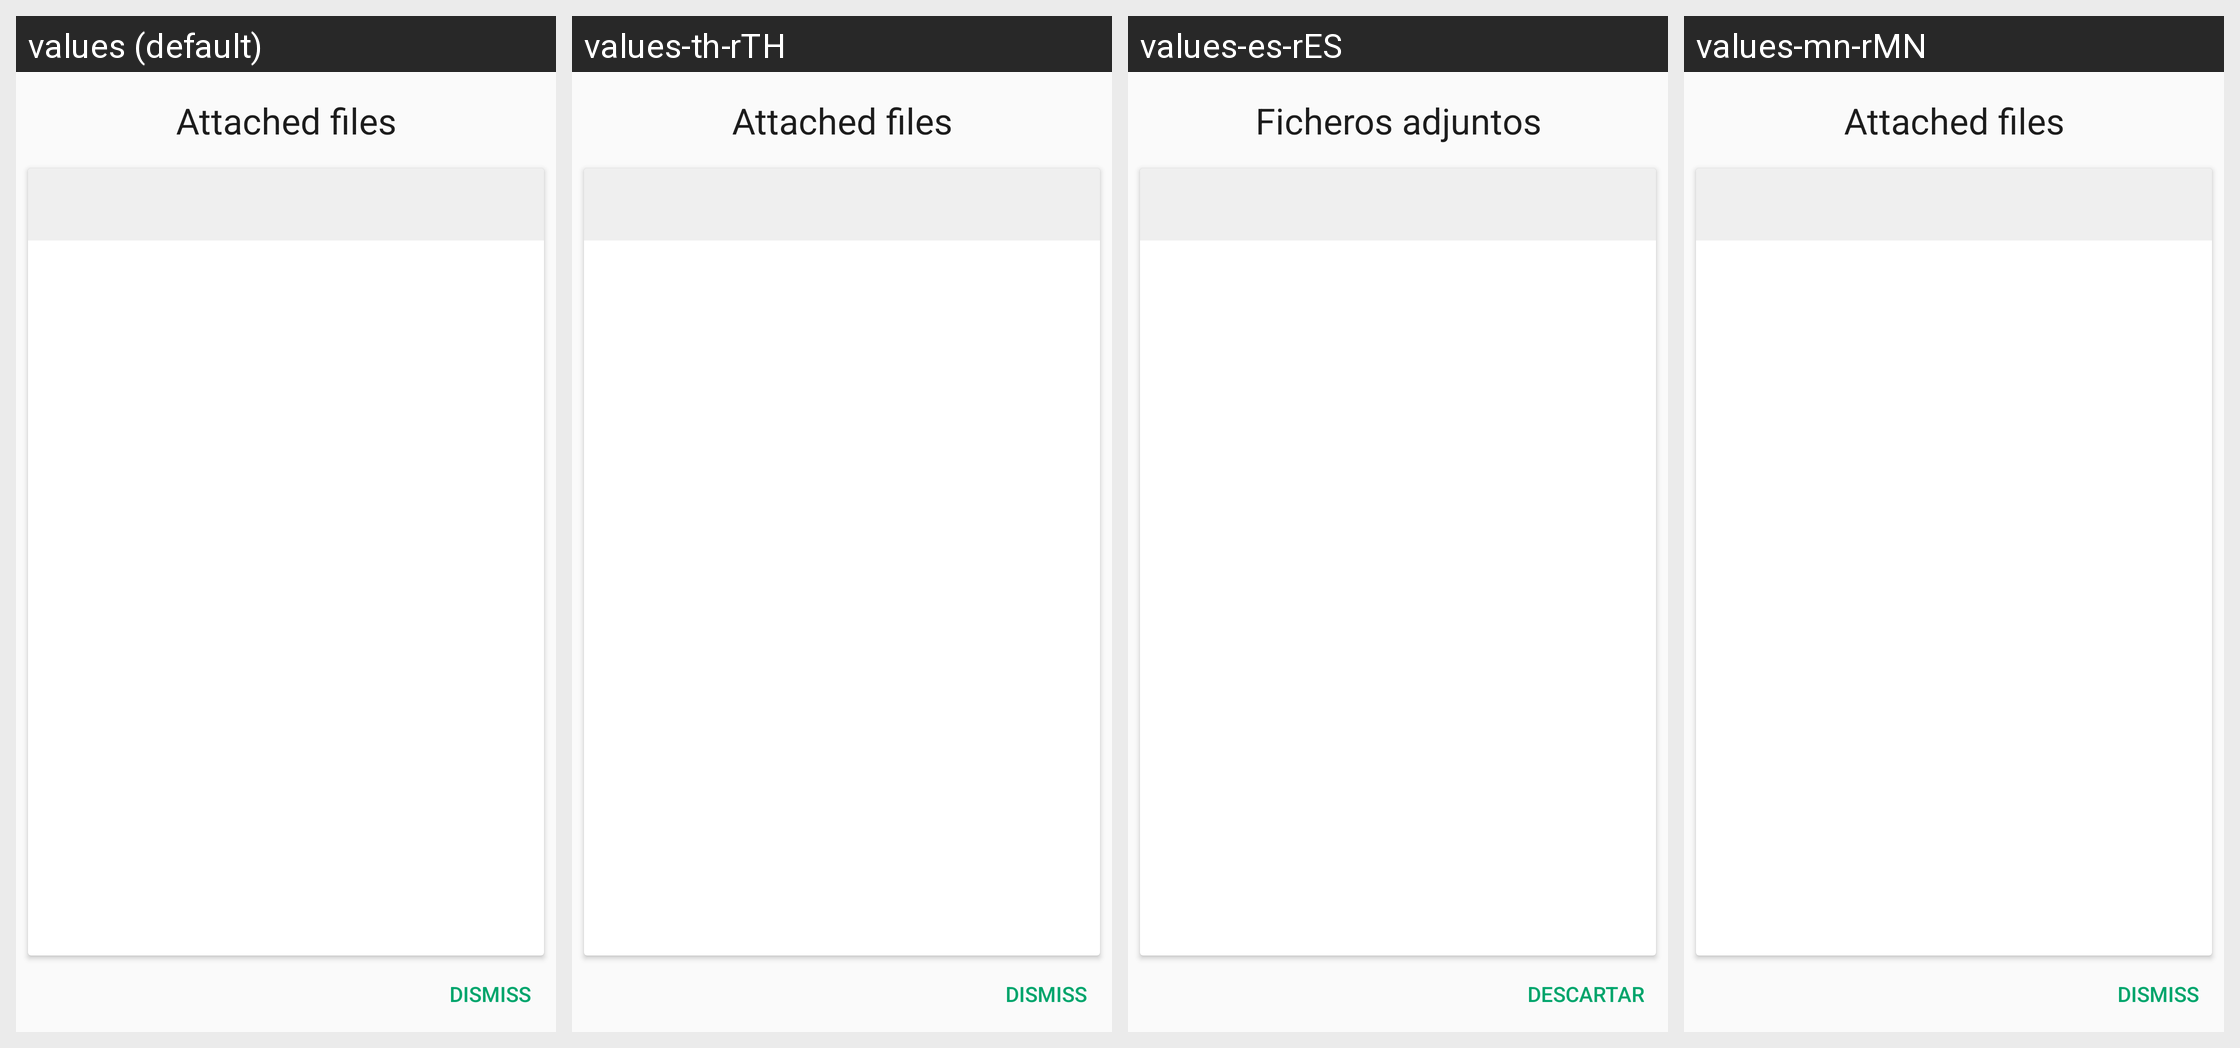

This grid shows one Android layout under several languages. Give, for every string resource on the screen, its name, the default text and each shown locale's text.
Android screen res/layout/dialog_log.xml rendered under 4 locales, left to right: values (default), values-th-rTH, values-es-rES, values-mn-rMN. Device: Nexus 5 (rendered at 1080×1920; each locale shown at half size, 540×960, under a caption strip naming it); theme AppTheme.
Other locales in the repository, not shown: values-am-rET, values-ar-rSA, values-as-rIN, values-bn-rBD, values-dz-rBT, values-es-rUS, values-fa-rAF, values-fa-rIR, values-fr-rFR, values-gu-rIN, values-ha-rHG, values-hi-rIN, values-in-rID, values-ja-rJP, values-km-rKH, values-kn-rIN, values-ml-rIN, values-mr-rIN, values-my-rMM, values-ne-rNP, values-nl-rNL, values-or-rIN, values-pa-rIN, values-ps-rAF, values-pt-rPT, values-ru-rRU, values-sw-rKE, values-ta-rIN, values-te-rIN, values-tl-rPH, values-tr-rTR, values-ur-rPK, values-vi-rVN, values-zh-rCN, values-zh-rTW.
Strings drawn on this screen, with the default value and each locale's value (text and hints the layout hard-codes, and strings that could not be matched under every locale, appear in the picture but are not listed):

attached_files
  values: Attached files
  values-th-rTH: Attached files
  values-es-rES: Ficheros adjuntos
  values-mn-rMN: Attached files

dismiss
  values: Dismiss
  values-th-rTH: Dismiss
  values-es-rES: Descartar
  values-mn-rMN: Dismiss
